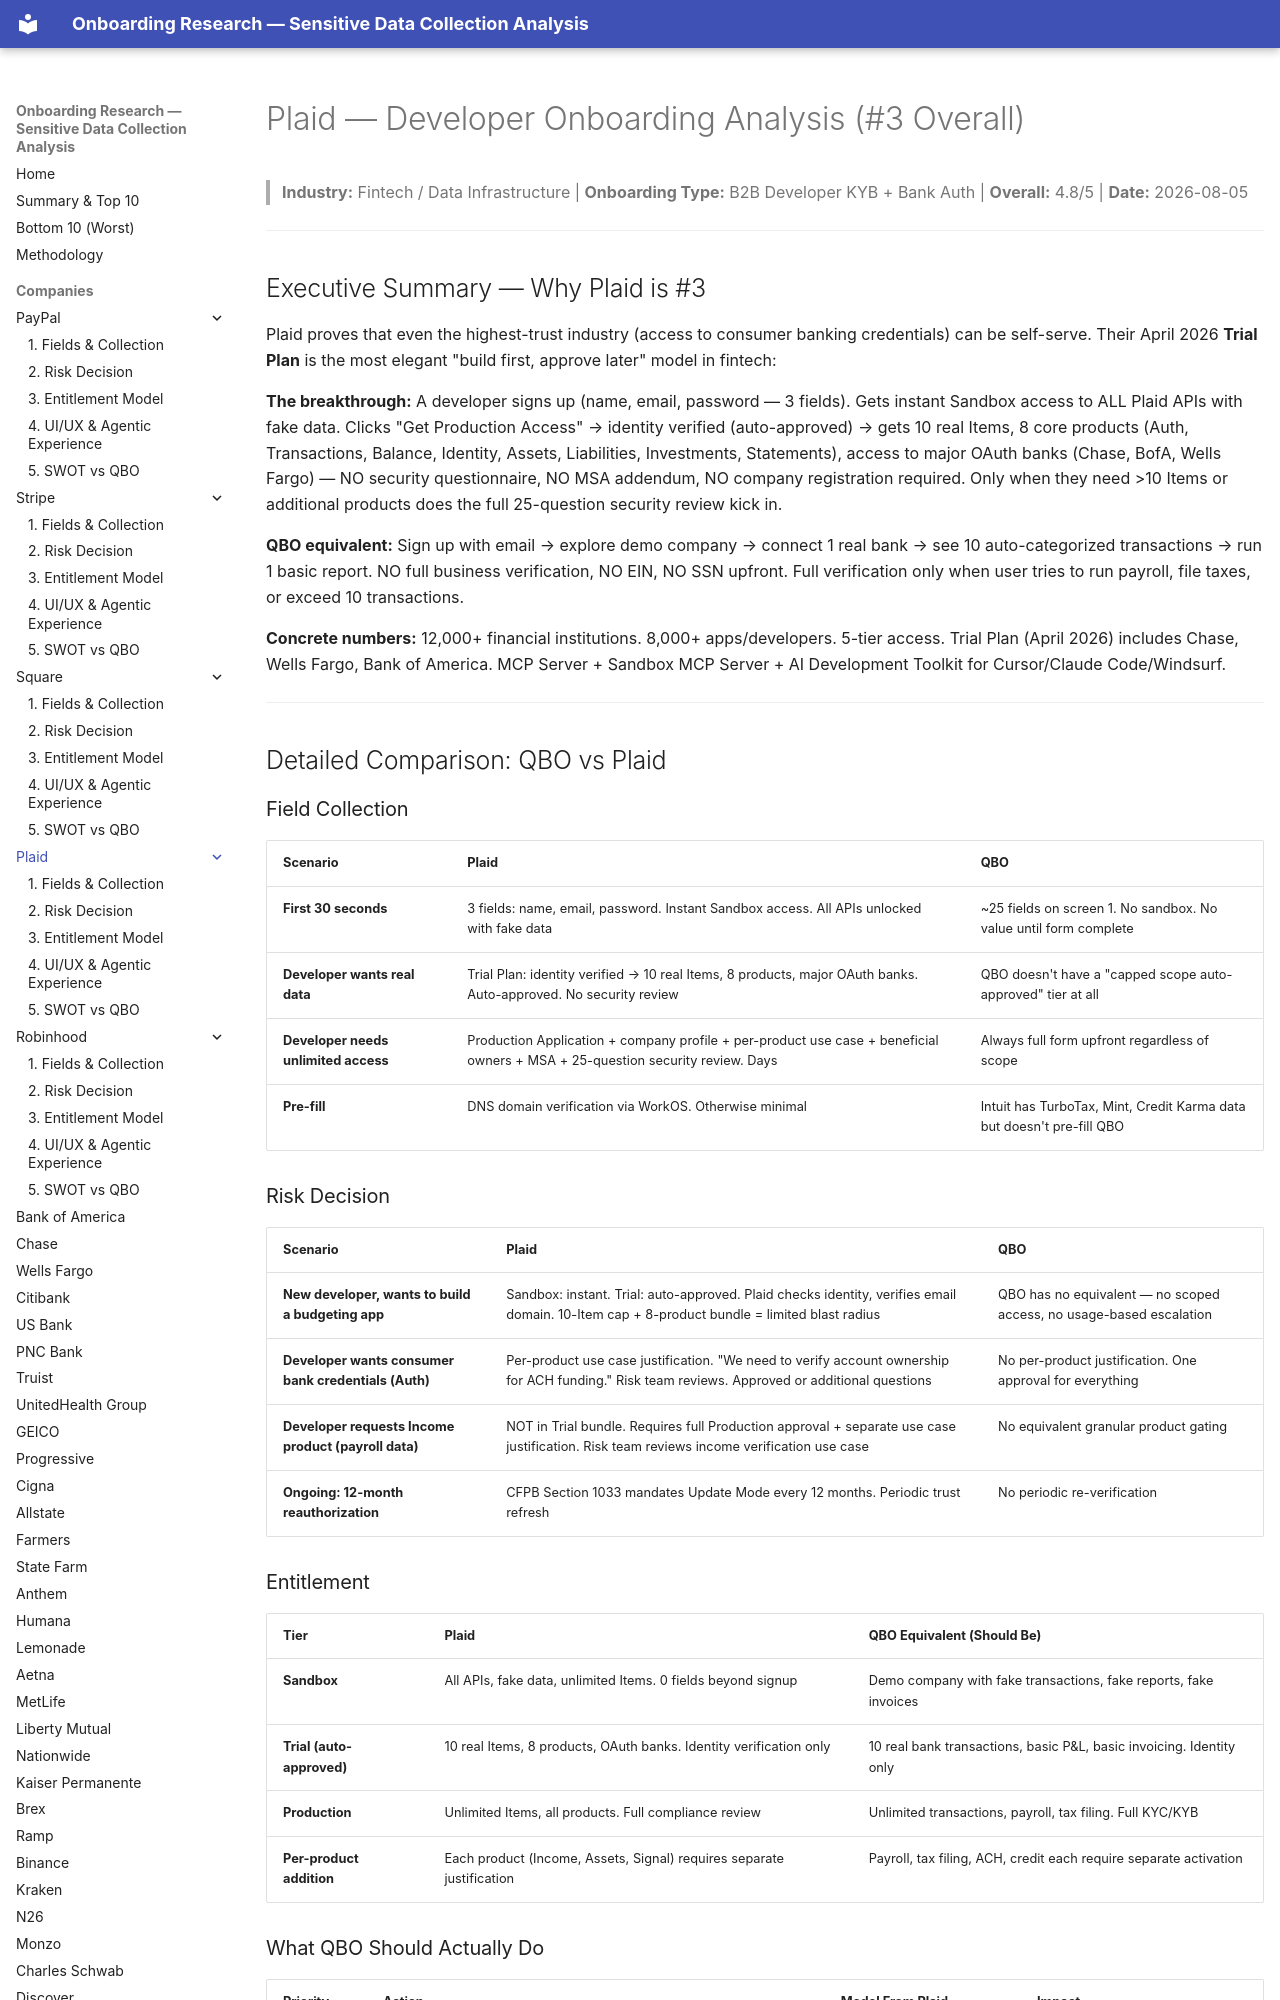

repository: cicidi/deterministic-ai-agent · page: plaid/index.html · generator: mkdocs

# Plaid — Developer Onboarding Analysis (#3 Overall)

> **Industry:** Fintech / Data Infrastructure | **Onboarding Type:** B2B Developer KYB + Bank Auth | **Overall:** 4.8/5 | **Date:** 2026-08-05

---

## Executive Summary — Why Plaid is #3

Plaid proves that even the highest-trust industry (access to consumer banking credentials) can be self-serve. Their April 2026 **Trial Plan** is the most elegant "build first, approve later" model in fintech:

**The breakthrough:** A developer signs up (name, email, password — 3 fields). Gets instant Sandbox access to ALL Plaid APIs with fake data. Clicks "Get Production Access" → identity verified (auto-approved) → gets 10 real Items, 8 core products (Auth, Transactions, Balance, Identity, Assets, Liabilities, Investments, Statements), access to major OAuth banks (Chase, BofA, Wells Fargo) — NO security questionnaire, NO MSA addendum, NO company registration required. Only when they need >10 Items or additional products does the full 25-question security review kick in.

**QBO equivalent:** Sign up with email → explore demo company → connect 1 real bank → see 10 auto-categorized transactions → run 1 basic report. NO full business verification, NO EIN, NO SSN upfront. Full verification only when user tries to run payroll, file taxes, or exceed 10 transactions.

**Concrete numbers:** 12,000+ financial institutions. 8,000+ apps/developers. 5-tier access. Trial Plan (April 2026) includes Chase, Wells Fargo, Bank of America. MCP Server + Sandbox MCP Server + AI Development Toolkit for Cursor/Claude Code/Windsurf.

---

## Detailed Comparison: QBO vs Plaid

### Field Collection
| Scenario | Plaid | QBO |
|----------|-------|-----|
| **First 30 seconds** | 3 fields: name, email, password. Instant Sandbox access. All APIs unlocked with fake data | ~25 fields on screen 1. No sandbox. No value until form complete |
| **Developer wants real data** | Trial Plan: identity verified → 10 real Items, 8 products, major OAuth banks. Auto-approved. No security review | QBO doesn't have a "capped scope auto-approved" tier at all |
| **Developer needs unlimited access** | Production Application + company profile + per-product use case + beneficial owners + MSA + 25-question security review. Days | Always full form upfront regardless of scope |
| **Pre-fill** | DNS domain verification via WorkOS. Otherwise minimal | Intuit has TurboTax, Mint, Credit Karma data but doesn't pre-fill QBO |
